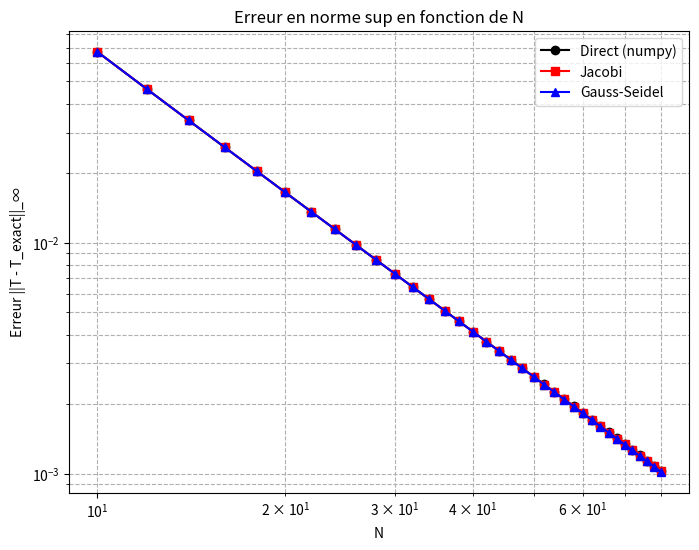
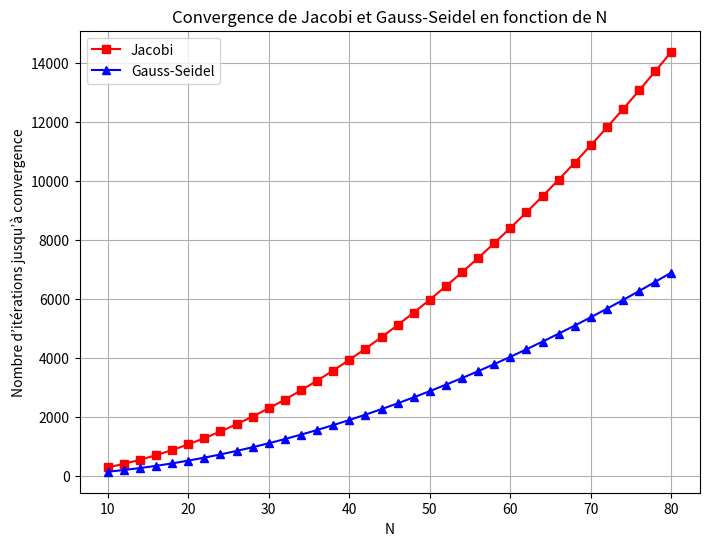

The matplotlib source for these figures, in order:
# -*- coding: utf-8 -*-
"""
Created on Fri Oct 24 12:25:37 2025

@author: ABergeon
"""


import numpy as np
import matplotlib.pyplot as plt
from scipy.stats import linregress

# Paramètres physiques
L = 2.0 * np.pi
lambda_ = 1.0

# Solution analytique 
def T_analytique(x):
    return np.cos(x)

# Membre de croite)
def RHS_analytique(x):
    return np.cos(x)

# ----------------------
# Méthodes itératives
# ----------------------
def jacobi(A, b, tol, maxit):
    x_j = np.zeros_like(b)
    x_j[0], x_j[-1] = b[0], b[-1]
    for k in range(maxit):
        x_new = x_j.copy()
        for i in range(1, len(b)-1):
#Question 5 : Compléter la ligne ci-dessous
            x_new[i] = 1/A[i,i]*(b[i]-A[i,i-1]*x_j[i-1]-A[i,i+1]*x_j[i+1])
        if np.linalg.norm(x_new - x_j, ord=2) < tol:
            break
        x_j = x_new
    return x_j, k+1

def gauss_seidel(A, b, tol, maxit):
    x_gs = np.zeros_like(b)
    x_gs[0], x_gs[-1] = b[0], b[-1]
    
#Question 5 : Compléter la routine en vous inspirant de Jacobi
#for k in range(maxit):
    for k in range(maxit):
        x_new = x_gs.copy()
        for i in range(1, len(b)-1):
#Question 5 : Compléter la ligne ci-dessous
            x_new[i] = 1/A[i,i]*(b[i]-A[i,i-1]*x_new[i-1]-A[i,i+1]*x_gs[i+1])
        if np.linalg.norm(x_new - x_gs , ord=2) < tol:
            break
        x_gs = x_new
    return x_gs, k+1, 

# ----------------------
# Boucle principale
# ----------------------


N_values = list(range(10, 82, 2))
err_numpy, err_jacobi, err_gs = [], [], []
iter_jacobi, iter_gs = [], []

for N in N_values:

# Question 1. Compléter
    dx = L/N
    x =np.linspace(0,L, N+1)
  
    f = RHS_analytique(x)
    Tg = T_analytique(x[0])  
    Td = T_analytique(x[-1])
   
    
# Construction du système linéaire 
# Question 3 : Compléter les lignes 
    
    A = np.zeros((N+1, N+1))
    b = np.zeros(N+1)
    A[0,0], b[0] = 1,Tg
    A[N,N], b[N] =1,Td 
    
    for i in range(1, N):
        A[i,i-1] =-lambda_/(dx**2)
        A[i,i]   = 2*lambda_/(dx**2)
        A[i,i+1] = -lambda_/(dx**2)
        b[i] = f[i]
    
    # Solutions
    tol = 1e-7
#Question 4 : Compléter la ligne ci-dessous    
    T_numpy = np.linalg.solve(A, b)
    T_jac, it_jac = jacobi(A, b, tol, 100000)
    T_gs, it_gs = gauss_seidel(A, b, tol, 100000)
    
    # Solution exacte
    T_exact = T_analytique(x)
    
    # Erreurs
    err_numpy.append(np.linalg.norm(T_exact - T_numpy, ord=np.inf))
    err_jacobi.append(np.linalg.norm(T_exact - T_jac, ord=np.inf))
    err_gs.append(np.linalg.norm(T_exact - T_gs, ord=np.inf))
    
    # Itérations
    iter_jacobi.append(it_jac)
    iter_gs.append(it_gs)
    
    print(f"N={N:3d} | Jacobi it={it_jac:5d} | GS it={it_gs:5d}")

# ----------------------
# Graphiques
# ----------------------

# Erreur en fonction de N
plt.figure(figsize=(8,6))
plt.loglog(N_values, err_numpy, 'k-o', label='Direct (numpy)')
plt.loglog(N_values, err_jacobi, 'r-s', label='Jacobi')
plt.loglog(N_values, err_gs, 'b-^', label='Gauss-Seidel')
plt.xlabel('N')
plt.ylabel('Erreur ||T - T_exact||_∞')
plt.title('Erreur en norme sup en fonction de N')
plt.grid(True, which='both', ls='--')
plt.legend()
plt.show()

# Nombre d'itérations en fonction de N
plt.figure(figsize=(8,6))
plt.plot(N_values, iter_jacobi, 'r-s', label='Jacobi')
plt.plot(N_values, iter_gs, 'b-^', label='Gauss-Seidel')
plt.xlabel('N')
plt.ylabel('Nombre d’itérations jusqu’à convergence')
plt.title('Convergence de Jacobi et Gauss-Seidel en fonction de N')
plt.grid(True)
plt.legend()
plt.show()

# ----------------------
# Calcul des pentes log-log
# ----------------------
logN = np.log(N_values)
slope_jac, _, _, _, _ = linregress(logN, np.log(err_jacobi))
slope_gs, _, _, _, _ = linregress(logN, np.log(err_gs))
slope_np, _, _, _, _ = linregress(logN, np.log(err_numpy))
print(f"Pente (Jacobi)       : {slope_jac:.2f}")
print(f"Pente (Gauss-Seidel) : {slope_gs:.2f}")
print(f"Pente (Directe)      : {slope_np:.2f}")